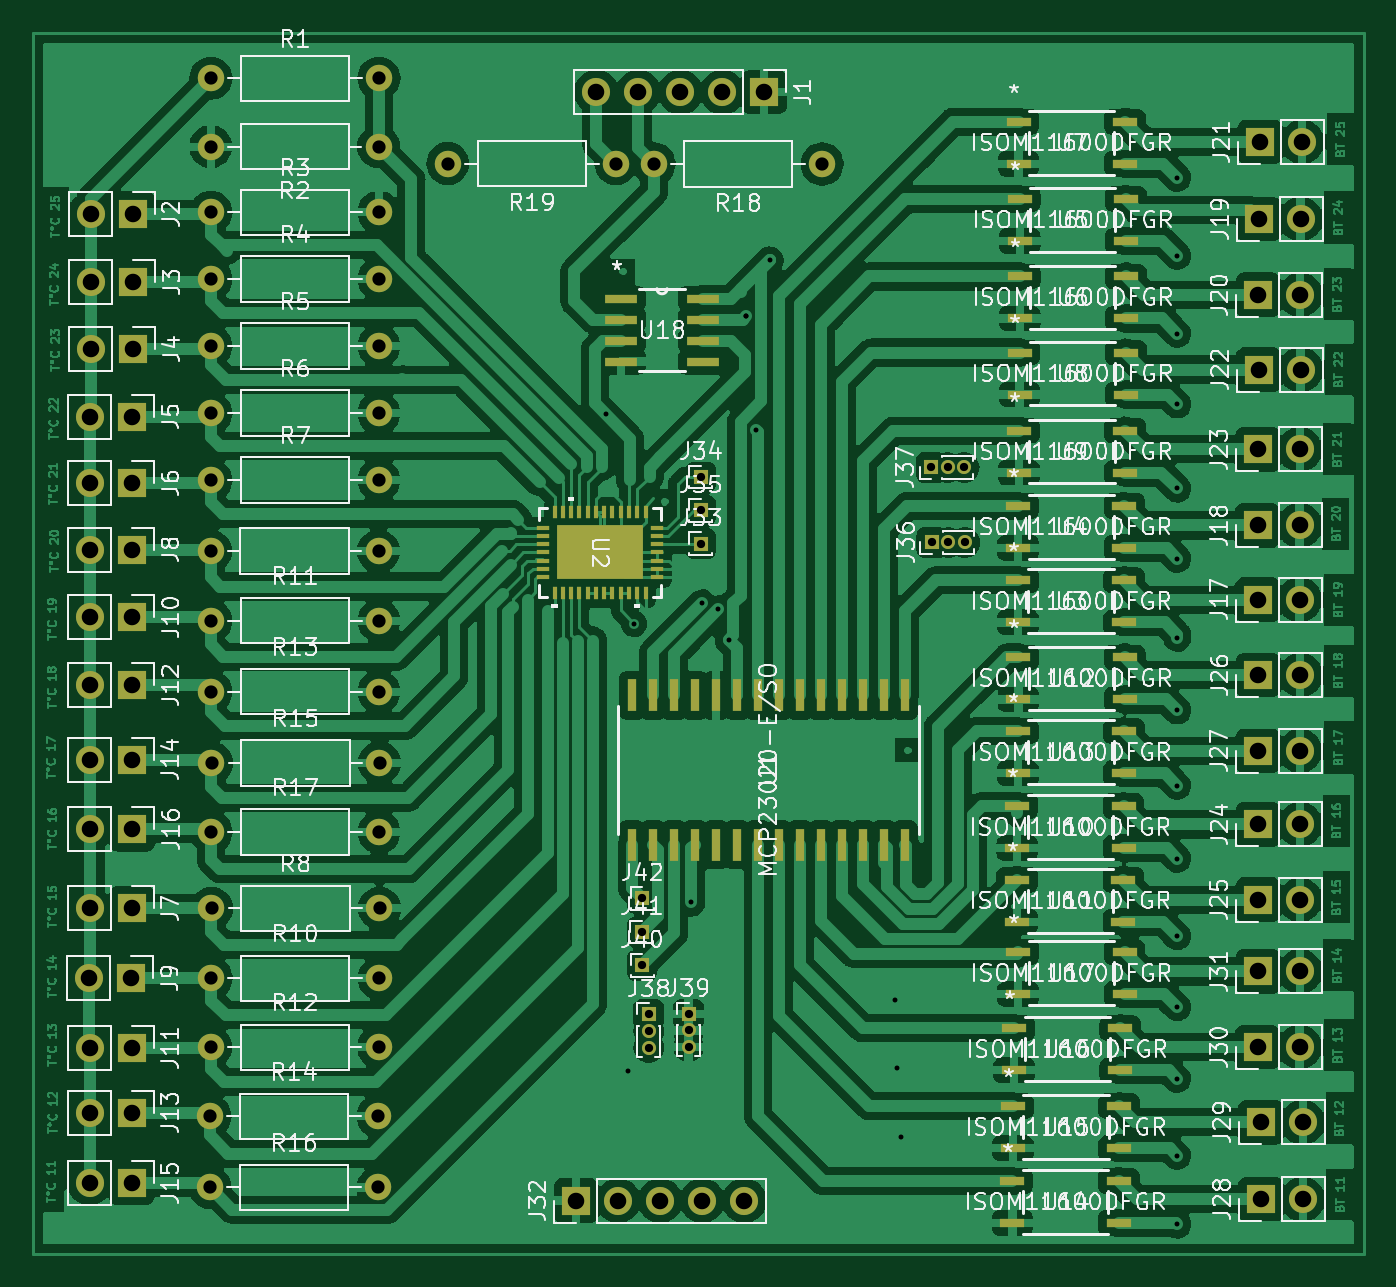
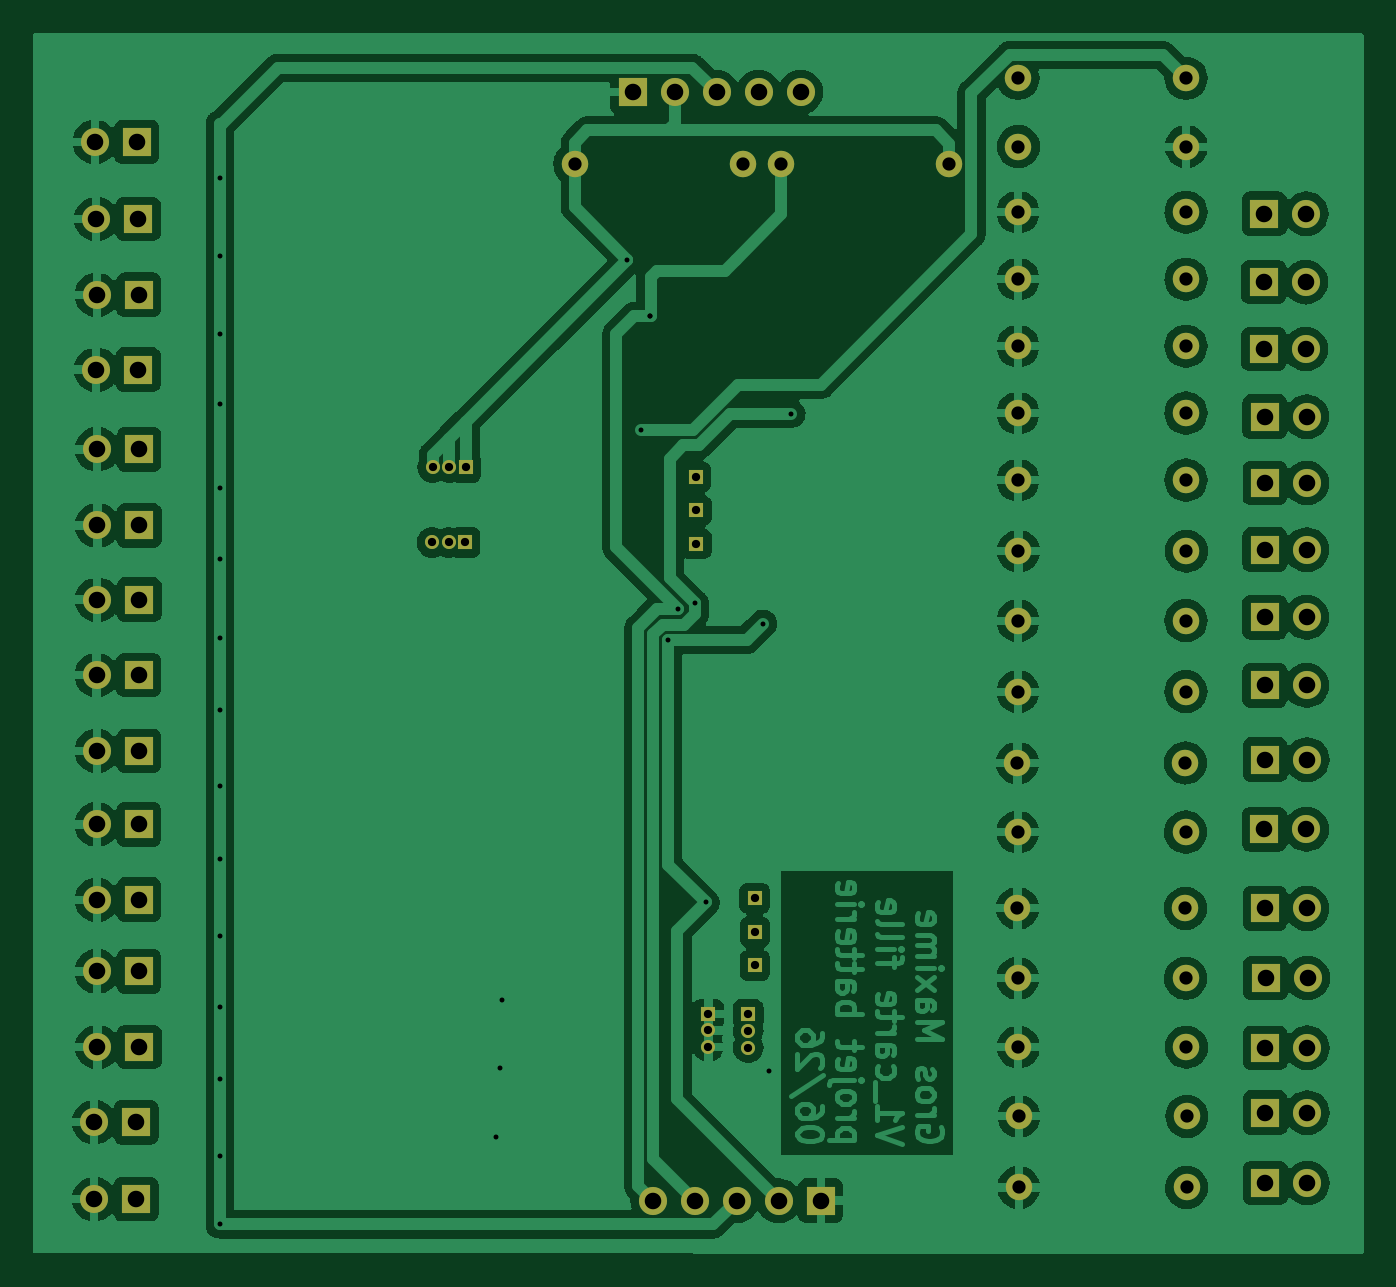
Circuit board: 11 layer files. Board 80.5 x 73.8 mm.
- bottom_copper: V1_cartebis-B_Cu.gbr (221115 bytes)
- bottom_mask: V1_cartebis-B_Mask.gbr (5456 bytes)
- paste: V1_cartebis-B_Paste.gbr (482 bytes)
- bottom_silk: V1_cartebis-B_Silkscreen.gbr (483 bytes)
- outline: V1_cartebis-Edge_Cuts.gbr (455 bytes)
- top_copper: V1_cartebis-F_Cu.gbr (390686 bytes)
- top_mask: V1_cartebis-F_Mask.gbr (9406 bytes)
- paste: V1_cartebis-F_Paste.gbr (5534 bytes)
- top_silk: V1_cartebis-F_Silkscreen.gbr (251883 bytes)
- drill: V1_cartebis-NPTH.drl (295 bytes)
- drill: V1_cartebis-PTH.drl (2982 bytes)

=== bottom_copper: V1_cartebis-B_Cu.gbr (221115 bytes, source omitted) ===
=== bottom_mask: V1_cartebis-B_Mask.gbr (5456 bytes, source omitted) ===
=== paste: V1_cartebis-B_Paste.gbr ===
%TF.GenerationSoftware,KiCad,Pcbnew,7.0.11+dfsg-1build4*%
%TF.CreationDate,2026-06-05T21:30:35+02:00*%
%TF.ProjectId,V1_cartebis,56315f63-6172-4746-9562-69732e6b6963,rev?*%
%TF.SameCoordinates,Original*%
%TF.FileFunction,Paste,Bot*%
%TF.FilePolarity,Positive*%
%FSLAX46Y46*%
G04 Gerber Fmt 4.6, Leading zero omitted, Abs format (unit mm)*
G04 Created by KiCad (PCBNEW 7.0.11+dfsg-1build4) date 2026-06-05 21:30:35*
%MOMM*%
%LPD*%
G01*
G04 APERTURE LIST*
G04 APERTURE END LIST*
M02*

=== bottom_silk: V1_cartebis-B_Silkscreen.gbr ===
%TF.GenerationSoftware,KiCad,Pcbnew,7.0.11+dfsg-1build4*%
%TF.CreationDate,2026-06-05T21:30:35+02:00*%
%TF.ProjectId,V1_cartebis,56315f63-6172-4746-9562-69732e6b6963,rev?*%
%TF.SameCoordinates,Original*%
%TF.FileFunction,Legend,Bot*%
%TF.FilePolarity,Positive*%
%FSLAX46Y46*%
G04 Gerber Fmt 4.6, Leading zero omitted, Abs format (unit mm)*
G04 Created by KiCad (PCBNEW 7.0.11+dfsg-1build4) date 2026-06-05 21:30:35*
%MOMM*%
%LPD*%
G01*
G04 APERTURE LIST*
G04 APERTURE END LIST*
M02*

=== outline: V1_cartebis-Edge_Cuts.gbr ===
%TF.GenerationSoftware,KiCad,Pcbnew,7.0.11+dfsg-1build4*%
%TF.CreationDate,2026-06-05T21:30:35+02:00*%
%TF.ProjectId,V1_cartebis,56315f63-6172-4746-9562-69732e6b6963,rev?*%
%TF.SameCoordinates,Original*%
%TF.FileFunction,Profile,NP*%
%FSLAX46Y46*%
G04 Gerber Fmt 4.6, Leading zero omitted, Abs format (unit mm)*
G04 Created by KiCad (PCBNEW 7.0.11+dfsg-1build4) date 2026-06-05 21:30:35*
%MOMM*%
%LPD*%
G01*
G04 APERTURE LIST*
G04 APERTURE END LIST*
M02*

=== top_copper: V1_cartebis-F_Cu.gbr (390686 bytes, source omitted) ===
=== top_mask: V1_cartebis-F_Mask.gbr (9406 bytes, source omitted) ===
=== paste: V1_cartebis-F_Paste.gbr ===
%TF.GenerationSoftware,KiCad,Pcbnew,7.0.11+dfsg-1build4*%
%TF.CreationDate,2026-06-05T21:30:35+02:00*%
%TF.ProjectId,V1_cartebis,56315f63-6172-4746-9562-69732e6b6963,rev?*%
%TF.SameCoordinates,Original*%
%TF.FileFunction,Paste,Top*%
%TF.FilePolarity,Positive*%
%FSLAX46Y46*%
G04 Gerber Fmt 4.6, Leading zero omitted, Abs format (unit mm)*
G04 Created by KiCad (PCBNEW 7.0.11+dfsg-1build4) date 2026-06-05 21:30:35*
%MOMM*%
%LPD*%
G01*
G04 APERTURE LIST*
%ADD10R,1.524000X0.558800*%
%ADD11R,1.981200X0.558800*%
%ADD12R,0.249200X0.804800*%
%ADD13R,0.804800X0.249200*%
%ADD14R,5.250000X3.250001*%
%ADD15R,0.558800X1.981200*%
G04 APERTURE END LIST*
%TO.C,U2*%
G36*
X165152599Y-60150000D02*
G01*
X164040099Y-60150000D01*
X164040099Y-58724999D01*
X165152599Y-58724999D01*
X165152599Y-60150000D01*
G37*
G36*
X163840099Y-60150000D02*
G01*
X162727599Y-60150000D01*
X162727599Y-58724999D01*
X163840099Y-58724999D01*
X163840099Y-60150000D01*
G37*
G36*
X162527599Y-60150000D02*
G01*
X161415099Y-60150000D01*
X161415099Y-58724999D01*
X162527599Y-58724999D01*
X162527599Y-60150000D01*
G37*
G36*
X161215099Y-60150000D02*
G01*
X160102599Y-60150000D01*
X160102599Y-58724999D01*
X161215099Y-58724999D01*
X161215099Y-60150000D01*
G37*
G36*
X165152599Y-61775001D02*
G01*
X164040099Y-61775001D01*
X164040099Y-60350000D01*
X165152599Y-60350000D01*
X165152599Y-61775001D01*
G37*
G36*
X163840099Y-61775001D02*
G01*
X162727599Y-61775001D01*
X162727599Y-60350000D01*
X163840099Y-60350000D01*
X163840099Y-61775001D01*
G37*
G36*
X162527599Y-61775001D02*
G01*
X161415099Y-61775001D01*
X161415099Y-60350000D01*
X162527599Y-60350000D01*
X162527599Y-61775001D01*
G37*
G36*
X161215099Y-61775001D02*
G01*
X160102599Y-61775001D01*
X160102599Y-60350000D01*
X161215099Y-60350000D01*
X161215099Y-61775001D01*
G37*
%TD*%
D10*
%TO.C,U12*%
X187926900Y-66600000D03*
X187926900Y-69140000D03*
X194353100Y-69140000D03*
X194353100Y-66600000D03*
%TD*%
D11*
%TO.C,U18*%
X163912400Y-44900000D03*
X163912400Y-46170000D03*
X163912400Y-47440000D03*
X163912400Y-48710000D03*
X168840000Y-48710000D03*
X168840000Y-47440000D03*
X168840000Y-46170000D03*
X168840000Y-44900000D03*
%TD*%
D10*
%TO.C,U9*%
X187956900Y-52880000D03*
X187956900Y-55420000D03*
X194383100Y-55420000D03*
X194383100Y-52880000D03*
%TD*%
%TO.C,U5*%
X188006900Y-38870000D03*
X188006900Y-41410000D03*
X194433100Y-41410000D03*
X194433100Y-38870000D03*
%TD*%
%TO.C,U17*%
X187920000Y-84420000D03*
X187920000Y-86960000D03*
X194346200Y-86960000D03*
X194346200Y-84420000D03*
%TD*%
%TO.C,U13*%
X187890000Y-71060000D03*
X187890000Y-73600000D03*
X194316200Y-73600000D03*
X194316200Y-71060000D03*
%TD*%
%TO.C,U15*%
X187593100Y-93740000D03*
X187593100Y-96280000D03*
X194019300Y-96280000D03*
X194019300Y-93740000D03*
%TD*%
D12*
%TO.C,U2*%
X165377599Y-57797600D03*
X164877600Y-57797600D03*
X164377598Y-57797600D03*
X163877599Y-57797600D03*
X163377600Y-57797600D03*
X162877599Y-57797600D03*
X162377599Y-57797600D03*
X161877598Y-57797600D03*
X161377599Y-57797600D03*
X160877600Y-57797600D03*
X160377598Y-57797600D03*
X159877599Y-57797600D03*
D13*
X159175198Y-58750000D03*
X159175198Y-59249999D03*
X159175198Y-59750001D03*
X159175198Y-60250000D03*
X159175198Y-60749999D03*
X159175198Y-61250001D03*
X159175198Y-61750000D03*
D12*
X159877599Y-62702400D03*
X160377598Y-62702400D03*
X160877600Y-62702400D03*
X161377599Y-62702400D03*
X161877598Y-62702400D03*
X162377599Y-62702400D03*
X162877599Y-62702400D03*
X163377600Y-62702400D03*
X163877599Y-62702400D03*
X164377598Y-62702400D03*
X164877600Y-62702400D03*
X165377599Y-62702400D03*
D13*
X166080000Y-61750000D03*
X166080000Y-61250001D03*
X166080000Y-60749999D03*
X166080000Y-60250000D03*
X166080000Y-59750001D03*
X166080000Y-59249999D03*
X166080000Y-58750000D03*
D14*
X162627599Y-60250000D03*
%TD*%
D10*
%TO.C,U3*%
X187903800Y-61940000D03*
X187903800Y-64480000D03*
X194330000Y-64480000D03*
X194330000Y-61940000D03*
%TD*%
%TO.C,U16*%
X187663100Y-89030000D03*
X187663100Y-91570000D03*
X194089300Y-91570000D03*
X194089300Y-89030000D03*
%TD*%
%TO.C,U11*%
X187853100Y-80040000D03*
X187853100Y-82580000D03*
X194279300Y-82580000D03*
X194279300Y-80040000D03*
%TD*%
%TO.C,U6*%
X188006900Y-43560000D03*
X188006900Y-46100000D03*
X194433100Y-46100000D03*
X194433100Y-43560000D03*
%TD*%
%TO.C,U8*%
X187996900Y-48160000D03*
X187996900Y-50700000D03*
X194423100Y-50700000D03*
X194423100Y-48160000D03*
%TD*%
D15*
%TO.C,U1*%
X181065000Y-68895000D03*
X179795000Y-68895000D03*
X178525000Y-68895000D03*
X177255000Y-68895000D03*
X175985000Y-68895000D03*
X174715000Y-68895000D03*
X173445000Y-68895000D03*
X172175000Y-68895000D03*
X170905000Y-68895000D03*
X169635000Y-68895000D03*
X168365000Y-68895000D03*
X167095000Y-68895000D03*
X165825000Y-68895000D03*
X164555000Y-68895000D03*
X164555000Y-77925000D03*
X165825000Y-77925000D03*
X167095000Y-77925000D03*
X168365000Y-77925000D03*
X169635000Y-77925000D03*
X170905000Y-77925000D03*
X172175000Y-77925000D03*
X173445000Y-77925000D03*
X174715000Y-77925000D03*
X175985000Y-77925000D03*
X177255000Y-77925000D03*
X178525000Y-77925000D03*
X179795000Y-77925000D03*
X181065000Y-77925000D03*
%TD*%
D10*
%TO.C,U7*%
X187936900Y-34200000D03*
X187936900Y-36740000D03*
X194363100Y-36740000D03*
X194363100Y-34200000D03*
%TD*%
%TO.C,U14*%
X187570000Y-98260000D03*
X187570000Y-100800000D03*
X193996200Y-100800000D03*
X193996200Y-98260000D03*
%TD*%
%TO.C,U10*%
X187860000Y-75590000D03*
X187860000Y-78130000D03*
X194286200Y-78130000D03*
X194286200Y-75590000D03*
%TD*%
%TO.C,U4*%
X187916900Y-57440000D03*
X187916900Y-59980000D03*
X194343100Y-59980000D03*
X194343100Y-57440000D03*
%TD*%
M02*

=== top_silk: V1_cartebis-F_Silkscreen.gbr (251883 bytes, source omitted) ===
=== drill: V1_cartebis-NPTH.drl ===
M48
; DRILL file {KiCad 7.0.11+dfsg-1build4} date ven. 05 juin 2026 21:30:31
; FORMAT={-:-/ absolute / inch / decimal}
; #@! TF.CreationDate,2026-06-05T21:30:31+02:00
; #@! TF.GenerationSoftware,Kicad,Pcbnew,7.0.11+dfsg-1build4
; #@! TF.FileFunction,NonPlated,1,2,NPTH
FMAT,2
INCH
%
G90
G05
M30

=== drill: V1_cartebis-PTH.drl ===
M48
; DRILL file {KiCad 7.0.11+dfsg-1build4} date ven. 05 juin 2026 21:30:31
; FORMAT={-:-/ absolute / inch / decimal}
; #@! TF.CreationDate,2026-06-05T21:30:31+02:00
; #@! TF.GenerationSoftware,Kicad,Pcbnew,7.0.11+dfsg-1build4
; #@! TF.FileFunction,Plated,1,2,PTH
FMAT,2
INCH
; #@! TA.AperFunction,Plated,PTH,ViaDrill
T1C0.0118
; #@! TA.AperFunction,Plated,PTH,ComponentDrill
T2C0.0197
; #@! TA.AperFunction,Plated,PTH,ComponentDrill
T3C0.0315
; #@! TA.AperFunction,Plated,PTH,ComponentDrill
T4C0.0394
%
G90
G05
T1
X6.4157Y-2.0421
X6.4701Y-3.6067
X6.4833Y-2.5415
X6.6201Y-3.2055
X6.6453Y-2.4933
X6.6846Y-2.5075
X6.7091Y-2.5807
X6.7512Y-1.8094
X6.7512Y-1.8094
X6.7748Y-2.0811
X6.8063Y-1.6768
X7.1055Y-3.437
X7.1098Y-3.5984
X7.1185Y-3.7638
X7.7772Y-1.4799
X7.7772Y-1.6661
X7.7772Y-1.8508
X7.7772Y-2.0193
X7.7772Y-2.2197
X7.7772Y-2.387
X7.7772Y-2.5752
X7.7772Y-2.748
X7.7772Y-2.9276
X7.7772Y-3.1008
X7.7772Y-3.2854
X7.7772Y-3.4543
X7.7772Y-3.6248
X7.7772Y-3.8087
X7.7772Y-3.972
T2
X6.5024Y-3.276
X6.5028Y-3.3551
X6.5031Y-3.1957
X6.5185Y-3.472
X6.5185Y-3.5114
X6.5185Y-3.5508
X6.6134Y-3.4709
X6.6134Y-3.5102
X6.6134Y-3.5496
X6.6421Y-2.272
X6.6421Y-2.3512
X6.6429Y-2.1925
X7.1909Y-2.1697
X7.1925Y-2.348
X7.2303Y-2.1697
X7.2319Y-2.348
X7.2697Y-2.1697
X7.2713Y-2.348
T3
X5.474Y-3.7146
X5.4744Y-3.8839
X5.4752Y-2.3689
X5.4756Y-1.4059
X5.4756Y-3.55
X5.4762Y-1.243
X5.4762Y-1.5619
X5.4762Y-1.7213
X5.4762Y-1.8808
X5.4762Y-2.0402
X5.4762Y-2.1997
X5.4762Y-2.5346
X5.4764Y-2.7035
X5.4768Y-3.0378
X5.4768Y-3.3858
X5.4776Y-2.8732
X5.4776Y-3.2193
X5.874Y-3.7146
X5.8744Y-3.8839
X5.8752Y-2.3689
X5.8756Y-1.4059
X5.8756Y-3.55
X5.8762Y-1.243
X5.8762Y-1.5619
X5.8762Y-1.7213
X5.8762Y-1.8808
X5.8762Y-2.0402
X5.8762Y-2.1997
X5.8762Y-2.5346
X5.8764Y-2.7035
X5.8768Y-3.0378
X5.8768Y-3.3858
X5.8776Y-2.8732
X5.8776Y-3.2193
X6.0402Y-1.4461
X6.4402Y-1.4461
X6.5315Y-1.4472
X6.9315Y-1.4472
T4
X5.1868Y-3.3854
X5.1872Y-3.8732
X5.1874Y-3.7059
X5.1876Y-3.5516
X5.1878Y-2.8654
X5.1882Y-3.2197
X5.1884Y-2.2067
X5.1886Y-2.0488
X5.1886Y-2.3654
X5.1888Y-2.6886
X5.189Y-2.5264
X5.1894Y-3.0311
X5.1898Y-1.5657
X5.1911Y-1.8878
X5.1913Y-1.7283
X5.2868Y-3.3854
X5.2872Y-3.8732
X5.2874Y-3.7059
X5.2876Y-3.5516
X5.2878Y-2.8654
X5.2882Y-3.2197
X5.2884Y-2.2067
X5.2886Y-2.0488
X5.2886Y-2.3654
X5.2888Y-2.6886
X5.289Y-2.5264
X5.2894Y-3.0311
X5.2898Y-1.5657
X5.2911Y-1.8878
X5.2913Y-1.7283
X6.3461Y-3.9154
X6.3939Y-1.276
X6.4461Y-3.9154
X6.4939Y-1.276
X6.5461Y-3.9154
X6.5939Y-1.276
X6.6461Y-3.9154
X6.6939Y-1.276
X6.7461Y-3.9154
X6.7939Y-1.276
X7.9681Y-2.3079
X7.9681Y-3.5496
X7.9683Y-2.4843
X7.9687Y-2.1268
X7.9693Y-2.8445
X7.9693Y-3.1988
X7.9693Y-3.3697
X7.9697Y-1.7587
X7.9697Y-3.0197
X7.9701Y-2.6638
X7.9707Y-1.578
X7.9707Y-1.9366
X7.9742Y-1.3945
X7.9756Y-3.7287
X7.9756Y-3.9118
X8.0681Y-2.3079
X8.0681Y-3.5496
X8.0683Y-2.4843
X8.0687Y-2.1268
X8.0693Y-2.8445
X8.0693Y-3.1988
X8.0693Y-3.3697
X8.0697Y-1.7587
X8.0697Y-3.0197
X8.0701Y-2.6638
X8.0707Y-1.578
X8.0707Y-1.9366
X8.0742Y-1.3945
X8.0756Y-3.7287
X8.0756Y-3.9118
M30
